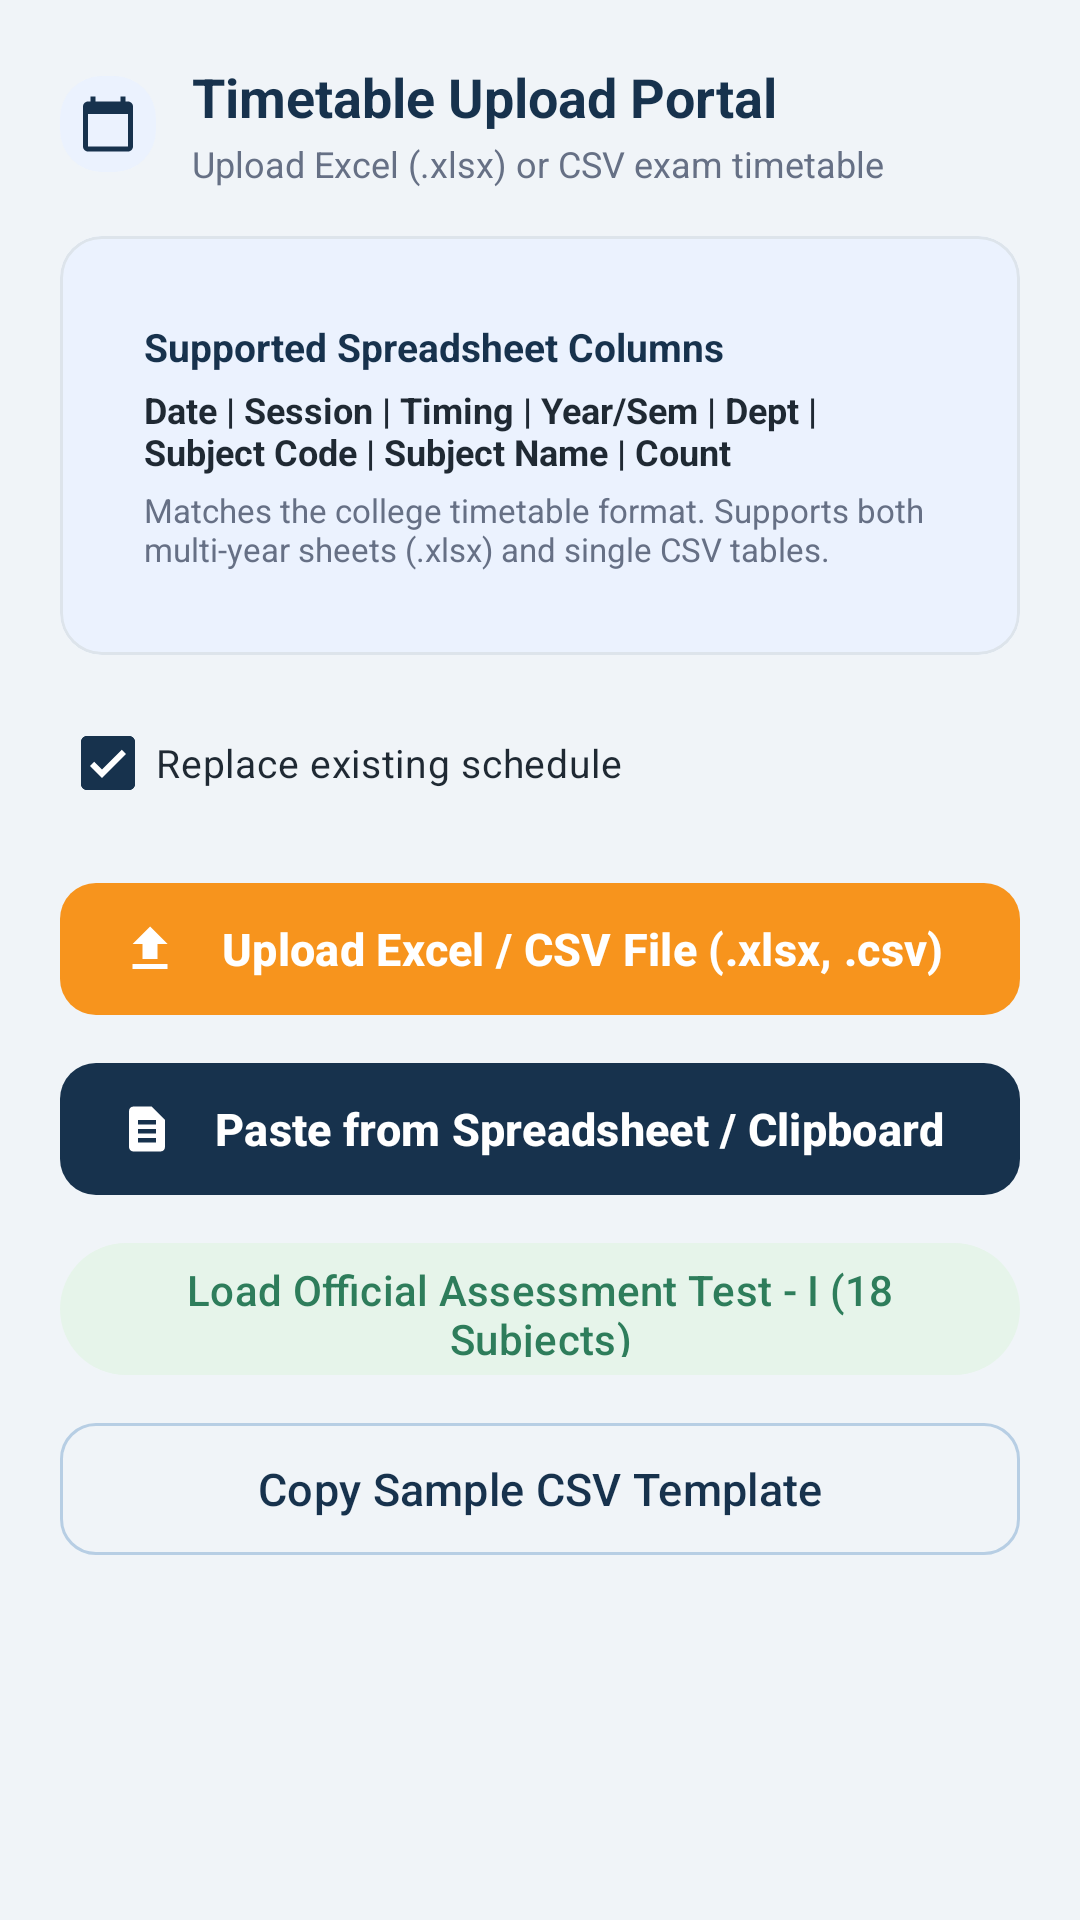

Android layout source for this screen:
<!-- AndroidManifest.xml: application theme Theme.ExamHallAllocation -->
<!-- res/layout/dialog_upload_timetable.xml -->
<?xml version="1.0" encoding="utf-8"?>
<ScrollView xmlns:android="http://schemas.android.com/apk/res/android"
    xmlns:app="http://schemas.android.com/apk/res-auto"
    android:layout_width="match_parent"
    android:layout_height="wrap_content"
    android:fillViewport="true">

    <LinearLayout
        android:layout_width="match_parent"
        android:layout_height="wrap_content"
        android:orientation="vertical"
        android:padding="@dimen/space_20">

        
        <LinearLayout
            android:layout_width="match_parent"
            android:layout_height="wrap_content"
            android:gravity="center_vertical"
            android:orientation="horizontal">

            <ImageView
                android:layout_width="32dp"
                android:layout_height="32dp"
                android:background="@drawable/bg_panel_blue"
                android:padding="6dp"
                android:src="@drawable/ic_calendar"
                app:tint="@color/navy_primary" />

            <LinearLayout
                android:layout_width="0dp"
                android:layout_height="wrap_content"
                android:layout_marginStart="@dimen/space_12"
                android:layout_weight="1"
                android:orientation="vertical">

                <TextView
                    android:layout_width="wrap_content"
                    android:layout_height="wrap_content"
                    android:text="@string/portal_upload_dialog_title"
                    android:textColor="@color/navy_primary"
                    android:textSize="18sp"
                    android:textStyle="bold" />

                <TextView
                    android:layout_width="wrap_content"
                    android:layout_height="wrap_content"
                    android:layout_marginTop="2dp"
                    android:text="@string/portal_upload_dialog_subtitle"
                    android:textColor="@color/text_secondary"
                    android:textSize="@dimen/text_small" />
            </LinearLayout>
        </LinearLayout>

        
        <com.google.android.material.card.MaterialCardView
            style="@style/Widget.ExamHallAllocation.Card.Bordered"
            android:layout_width="match_parent"
            android:layout_height="wrap_content"
            android:layout_marginTop="@dimen/space_16"
            app:cardBackgroundColor="@color/blue_tint_bg">

            <LinearLayout
                android:layout_width="match_parent"
                android:layout_height="wrap_content"
                android:orientation="vertical"
                android:padding="@dimen/space_12">

                <TextView
                    android:layout_width="wrap_content"
                    android:layout_height="wrap_content"
                    android:text="@string/portal_format_guide_title"
                    android:textColor="@color/navy_primary"
                    android:textSize="13sp"
                    android:textStyle="bold" />

                <TextView
                    android:layout_width="wrap_content"
                    android:layout_height="wrap_content"
                    android:layout_marginTop="@dimen/space_4"
                    android:text="@string/portal_format_guide_desc"
                    android:textColor="@color/text_primary"
                    android:textSize="12sp"
                    android:textStyle="bold" />

                <TextView
                    android:layout_width="wrap_content"
                    android:layout_height="wrap_content"
                    android:layout_marginTop="@dimen/space_4"
                    android:text="Matches the college timetable format. Supports both multi-year sheets (.xlsx) and single CSV tables."
                    android:textColor="@color/text_secondary"
                    android:textSize="11sp" />
            </LinearLayout>
        </com.google.android.material.card.MaterialCardView>

        
        <com.google.android.material.checkbox.MaterialCheckBox
            android:id="@+id/cbReplaceExisting"
            android:layout_width="match_parent"
            android:layout_height="wrap_content"
            android:layout_marginTop="@dimen/space_12"
            android:checked="true"
            android:text="@string/portal_replace_checkbox"
            android:textColor="@color/text_primary"
            android:textSize="13sp" />

        
        <com.google.android.material.button.MaterialButton
            android:id="@+id/btnUploadFile"
            style="@style/Widget.ExamHallAllocation.Button.Primary"
            android:layout_width="match_parent"
            android:layout_height="@dimen/button_height"
            android:layout_marginTop="@dimen/space_12"
            android:text="@string/portal_upload_file_btn"
            app:icon="@drawable/ic_upload"
            app:iconSize="20dp" />

        
        <com.google.android.material.button.MaterialButton
            android:id="@+id/btnPasteSchedule"
            style="@style/Widget.ExamHallAllocation.Button.Navy"
            android:layout_width="match_parent"
            android:layout_height="@dimen/button_height"
            android:layout_marginTop="@dimen/space_8"
            android:text="@string/portal_paste_btn"
            app:icon="@drawable/ic_document"
            app:iconSize="18dp" />

        
        <com.google.android.material.button.MaterialButton
            android:id="@+id/btnLoadOfficial"
            style="@style/Widget.Material3.Button.TonalButton"
            android:layout_width="match_parent"
            android:layout_height="@dimen/button_height"
            android:layout_marginTop="@dimen/space_8"
            android:text="@string/portal_load_official_btn"
            app:icon="@drawable/ic_refresh"
            app:iconSize="18dp" />

        
        <com.google.android.material.button.MaterialButton
            android:id="@+id/btnCopyTemplate"
            style="@style/Widget.ExamHallAllocation.Button.Outlined"
            android:layout_width="match_parent"
            android:layout_height="@dimen/button_height"
            android:layout_marginTop="@dimen/space_8"
            android:text="@string/portal_copy_template_btn"
            app:icon="@drawable/ic_preview"
            app:iconSize="18dp" />
    </LinearLayout>
</ScrollView>
<!-- resources referenced by this layout -->
<resources>
  <color name="blue_tint_bg">#EBF2FE</color>
  <color name="navy_primary">#17324D</color>
  <color name="text_primary">#1F2933</color>
  <color name="text_secondary">#667085</color>
  <dimen name="button_height">52dp</dimen>
  <dimen name="space_12">12dp</dimen>
  <dimen name="space_16">16dp</dimen>
  <dimen name="space_20">20dp</dimen>
  <dimen name="space_4">4dp</dimen>
  <dimen name="space_8">8dp</dimen>
  <dimen name="text_small">12sp</dimen>
  <!-- drawable bg_panel_blue (drawable) -->
  <?xml version="1.0" encoding="utf-8"?>
  <shape xmlns:android="http://schemas.android.com/apk/res/android" android:shape="rectangle">
      <corners android:radius="@dimen/card_radius" />
      <solid android:color="@color/blue_tint_bg" />
  </shape>
  <!-- drawable ic_upload (drawable) -->
  <vector xmlns:android="http://schemas.android.com/apk/res/android"
      android:width="24dp"
      android:height="24dp"
      android:viewportWidth="24"
      android:viewportHeight="24"
      android:tint="?attr/colorControlNormal">
      <path
          android:fillColor="@android:color/white"
          android:pathData="M9,16h6v-6h4l-7,-7 -7,7h4v6zm-4,2h14v2H5v-2z" />
  </vector>
  <string name="portal_copy_template_btn">Copy Sample CSV Template</string>
  <string name="portal_format_guide_desc">Date | Session | Timing | Year/Sem | Dept | Subject Code | Subject Name | Count</string>
  <string name="portal_format_guide_title">Supported Spreadsheet Columns</string>
  <string name="portal_load_official_btn">Load Official Assessment Test - I (18 Subjects)</string>
  <string name="portal_paste_btn">Paste from Spreadsheet / Clipboard</string>
  <string name="portal_replace_checkbox">Replace existing schedule</string>
  <string name="portal_upload_dialog_subtitle">Upload Excel (.xlsx) or CSV exam timetable</string>
  <string name="portal_upload_dialog_title">Timetable Upload Portal</string>
  <string name="portal_upload_file_btn">Upload Excel / CSV File (.xlsx, .csv)</string>
  <style name="Widget.ExamHallAllocation.Card.Bordered" parent="Widget.Material3.CardView.Outlined">
          <item name="cardBackgroundColor">@color/card_surface</item>
          <item name="cardCornerRadius">@dimen/card_radius</item>
          <item name="cardElevation">0dp</item>
          <item name="contentPadding">@dimen/card_padding</item>
          <item name="strokeWidth">@dimen/card_stroke</item>
          <item name="strokeColor">@color/stroke_light</item>
      </style>
  <style name="Theme.ExamHallAllocation" parent="Base.Theme.ExamHallAllocation" />
  <dimen name="card_radius">14dp</dimen>
  <dimen name="button_text_size">15sp</dimen>
  <color name="white">#FFFFFFFF</color>
  <dimen name="button_radius">12dp</dimen>
  <color name="chip_stroke_blue">#B7CEE4</color>
  <color name="grt_orange">#F7941D</color>
  <color name="grt_orange_light">#FDEBD6</color>
  <color name="card_surface">#FFFFFF</color>
  <dimen name="card_padding">16dp</dimen>
  <dimen name="card_stroke">1dp</dimen>
  <color name="stroke_light">#DDE4EB</color>
  <color name="blue_secondary">#2E5D7B</color>
  <color name="status_green_bg">#E6F4EA</color>
  <color name="status_green_text">#2E7D5B</color>
  <color name="grt_orange_dark">#D97B06</color>
  <color name="status_red_text">#C0393D</color>
  <color name="status_red_bg">#FDF2F2</color>
  <color name="field_bg">#F6F8FA</color>
  <color name="screen_bg">#F0F4F8</color>
  <color name="navy_deep">#0F2438</color>
  <style name="Theme.ExamHallAllocation.Dialog" parent="ThemeOverlay.Material3.MaterialAlertDialog">
          <item name="shapeAppearanceOverlay">@style/ShapeDialog.ExamHallAllocation</item>
      </style>
  <style name="ShapeDialog.ExamHallAllocation" parent="">
          <item name="cornerFamily">rounded</item>
          <item name="cornerSize">@dimen/dialog_radius</item>
      </style>
  <dimen name="dialog_radius">18dp</dimen>
</resources>
